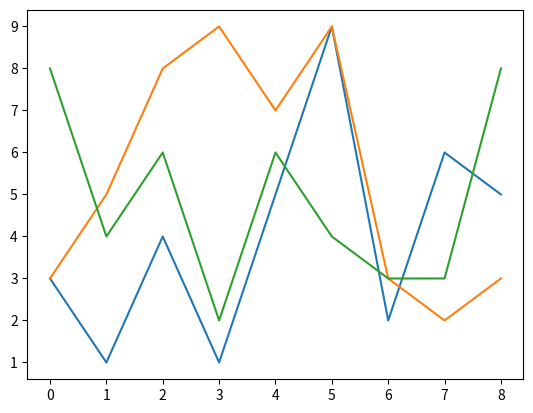

Reproduce this figure in Python.
import matplotlib.pyplot as plt

plt.plot( [3,1,4,1,5,9,2,6,5] )
plt.plot( [3,5,8,9,7,9,3,2,3] )
plt.plot( [8,4,6,2,6,4,3,3,8] )
plt.show()
